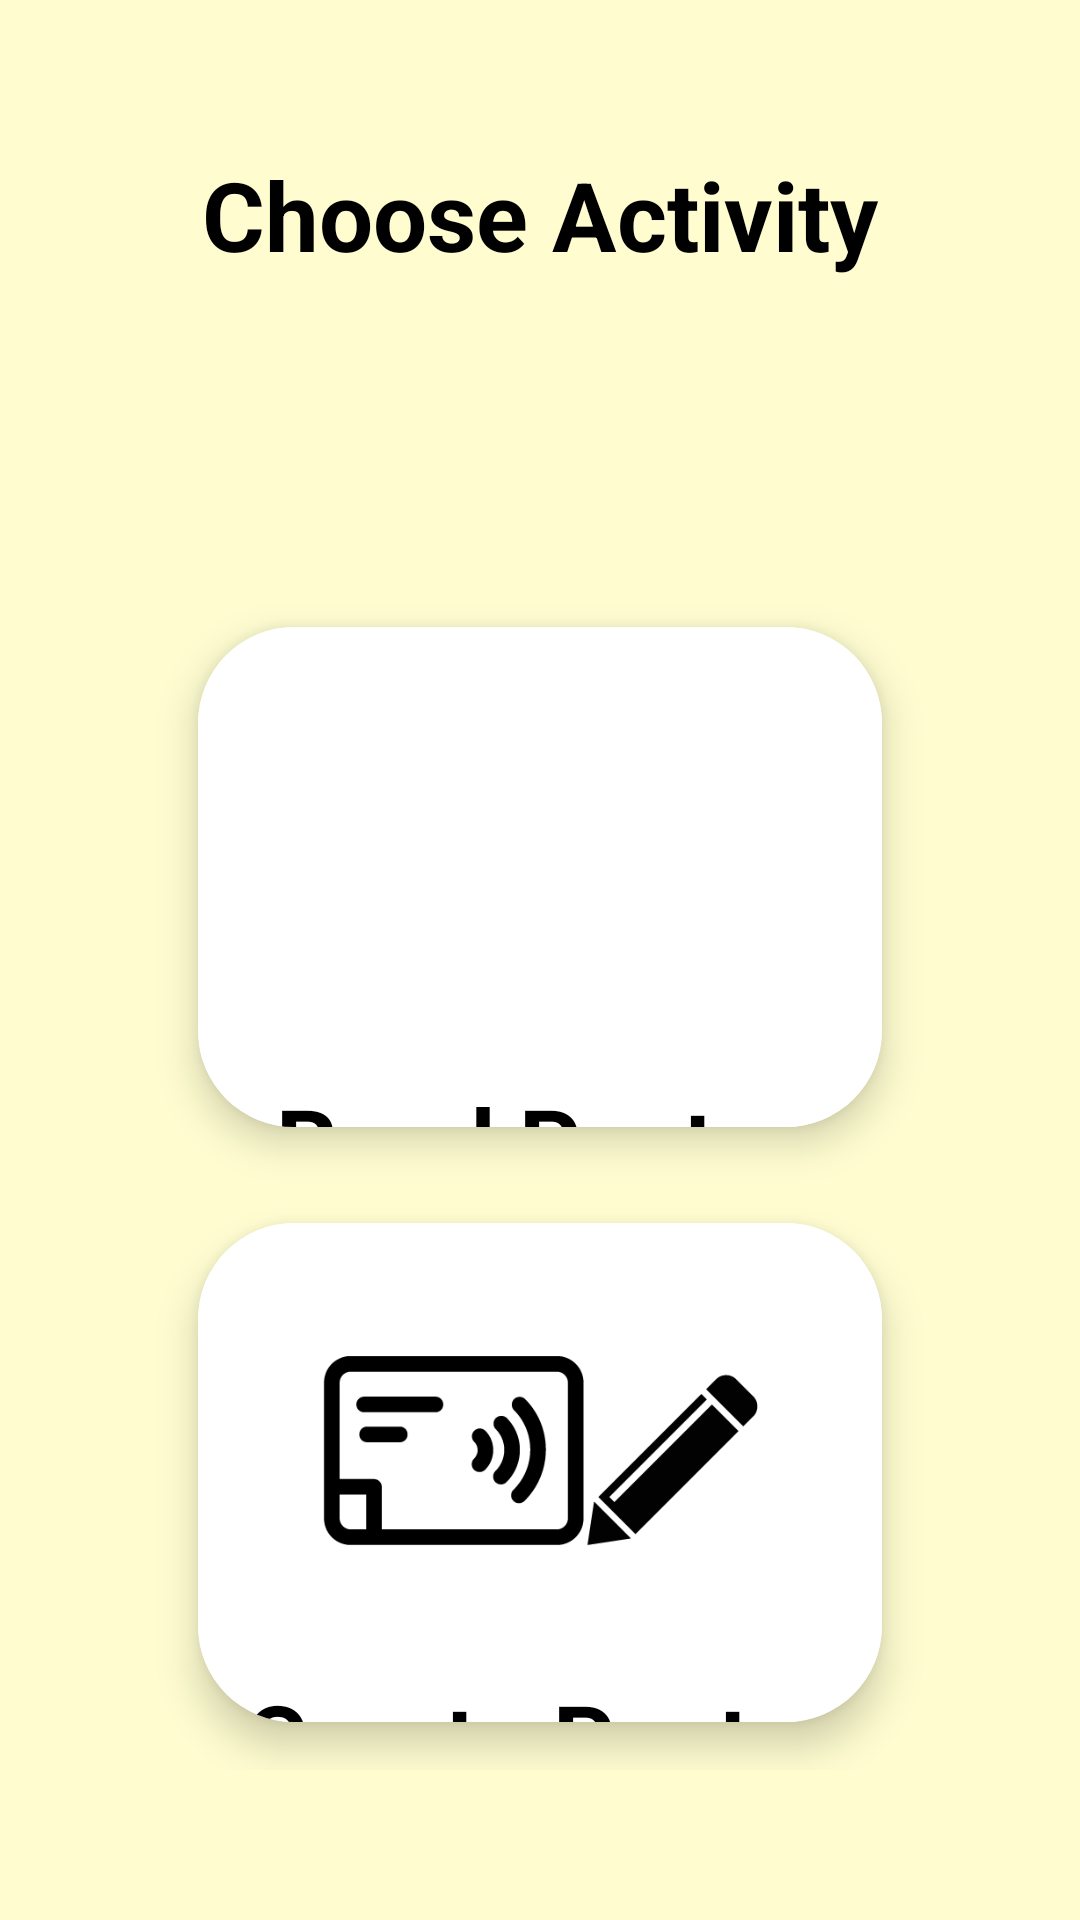

Android layout source for this screen:
<!-- AndroidManifest.xml: application theme AppTheme -->
<!-- res/layout/activity_main.xml -->
<?xml version="1.0" encoding="utf-8"?>


<androidx.constraintlayout.widget.ConstraintLayout xmlns:android="http://schemas.android.com/apk/res/android"
    xmlns:tools="http://schemas.android.com/tools"
    android:layout_width="match_parent"
    android:layout_height="match_parent"
    xmlns:app="http://schemas.android.com/apk/res-auto"
    tools:context=".MainActivity">

    <LinearLayout
        android:layout_width="match_parent"
        android:layout_height="match_parent"
        android:background="#fffdd0"
        android:orientation="vertical">

        <TextView
            android:id="@+id/tv_choose"
            android:layout_width="match_parent"
            android:layout_height="wrap_content"
            android:layout_marginTop="50dp"
            android:gravity="center_horizontal"
            android:text="@string/choose_activity"
            android:textColor="@android:color/black"
            android:textSize="32sp"
            android:textStyle="bold" />

        <LinearLayout
            android:layout_width="match_parent"
            android:layout_height="match_parent"
            android:layout_marginTop="50dp"
            android:gravity="center"
            android:orientation="vertical">

            <GridLayout
                android:id="@+id/mainGrid"
                android:layout_width="match_parent"
                android:layout_height="match_parent"
                android:orientation="vertical"
                android:padding="50dp">

                
                <androidx.cardview.widget.CardView
                    app:cardCornerRadius="32dp"
                    app:cardElevation="8dp"
                    android:layout_width="0dp"
                    android:layout_height="0dp"
                    android:layout_rowWeight="1"
                    android:layout_marginTop="@dimen/activity_vertical_margin"
                    android:layout_columnWeight="1"
                    android:layout_marginLeft="16dp"
                    android:layout_marginRight="16dp"
                    android:layout_marginBottom="16dp">

                    <LinearLayout
                        android:layout_width="match_parent"
                        android:gravity="center"
                        android:background="@drawable/btn_rounded2"
                        android:layout_height="match_parent"
                        android:layout_gravity="center_horizontal|center_vertical"
                        android:orientation="vertical">

                        <ImageView
                            android:layout_width="150dp"
                            android:layout_height="150dp"
                            android:layout_gravity="center_horizontal"
                            android:src="@drawable/read" />

                        <TextView
                            android:layout_width="wrap_content"
                            android:layout_height="wrap_content"
                            android:text="@string/scannning_poster"
                            android:textAlignment="center"
                            android:layout_gravity="center"
                            android:textColor="@android:color/black"
                            android:textSize="32sp"
                            android:textStyle="bold" />

                    </LinearLayout>

                </androidx.cardview.widget.CardView>

                <androidx.cardview.widget.CardView
                    app:cardCornerRadius="32dp"
                    app:cardElevation="8dp"
                    android:layout_width="0dp"
                    android:layout_height="0dp"
                    android:layout_rowWeight="1"
                    android:layout_marginTop="@dimen/activity_vertical_margin"
                    android:layout_columnWeight="1"
                    android:layout_marginLeft="16dp"
                    android:layout_marginRight="16dp"
                    android:layout_marginBottom="16dp">

                    <LinearLayout
                        android:layout_width="match_parent"
                        android:gravity="center"
                        android:background="@drawable/btn_rounded2"
                        android:layout_height="match_parent"
                        android:layout_gravity="center_horizontal|center_vertical"
                        android:orientation="vertical">

                        <ImageView
                            android:layout_width="150dp"
                            android:layout_height="150dp"
                            android:layout_gravity="center_horizontal"
                            android:src="@drawable/create" />

                        <TextView
                            android:layout_width="wrap_content"
                            android:layout_height="wrap_content"
                            android:text="@string/create_poster"
                            android:textAlignment="center"
                            android:layout_gravity="center"
                            android:textColor="@android:color/black"
                            android:textSize="32sp"
                            android:textStyle="bold" />

                    </LinearLayout>

                </androidx.cardview.widget.CardView>

            </GridLayout>

            
            
            
            
            
            
            
            

            
            
            
            
            
            
            
            
            
            
            
        </LinearLayout>

    </LinearLayout>

</androidx.constraintlayout.widget.ConstraintLayout>
<!-- resources referenced by this layout -->
<resources>
  <dimen name="activity_vertical_margin">16dp</dimen>
  <!-- drawable btn_rounded2 (drawable) -->
  <?xml version="1.0" encoding="utf-8"?>
  
  <ripple xmlns:android="http://schemas.android.com/apk/res/android"
      android:color="#f59d00">
  
      <item android:id="@android:id/mask">
          <shape android:shape="rectangle">
              <solid android:color="#f59d00" />
              <corners android:radius="24dp" />
          </shape>
      </item>
  
      <item android:id="@android:id/background">
          <shape android:shape="rectangle">
              <gradient
                  android:angle="90"
                  android:endColor="#ffffff"
                  android:startColor="#ffffff"
                  android:type="linear" />
              <corners android:radius="24dp" />
          </shape>
      </item>
  </ripple>
  <!-- drawable create: png bitmap (drawable, 11153 bytes) -->
  <string name="choose_activity">Choose Activity</string>
  <string name="create_poster">Create Poster</string>
  <string name="scannning_poster">Read Poster</string>
  <style name="AppTheme" parent="Theme.AppCompat.Light.DarkActionBar">
          
          <item name="colorPrimary">#f59d00</item>
          <item name="colorPrimaryDark">#f2c500</item>
          <item name="colorAccent">#e87f04</item>
      </style>
</resources>
